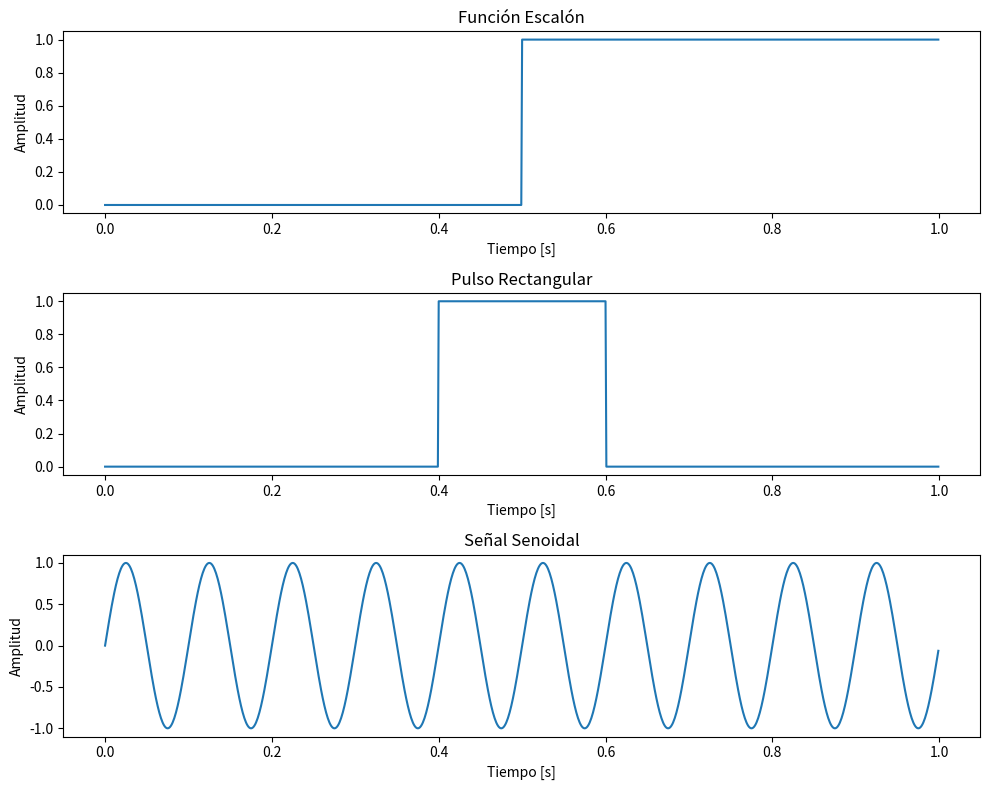
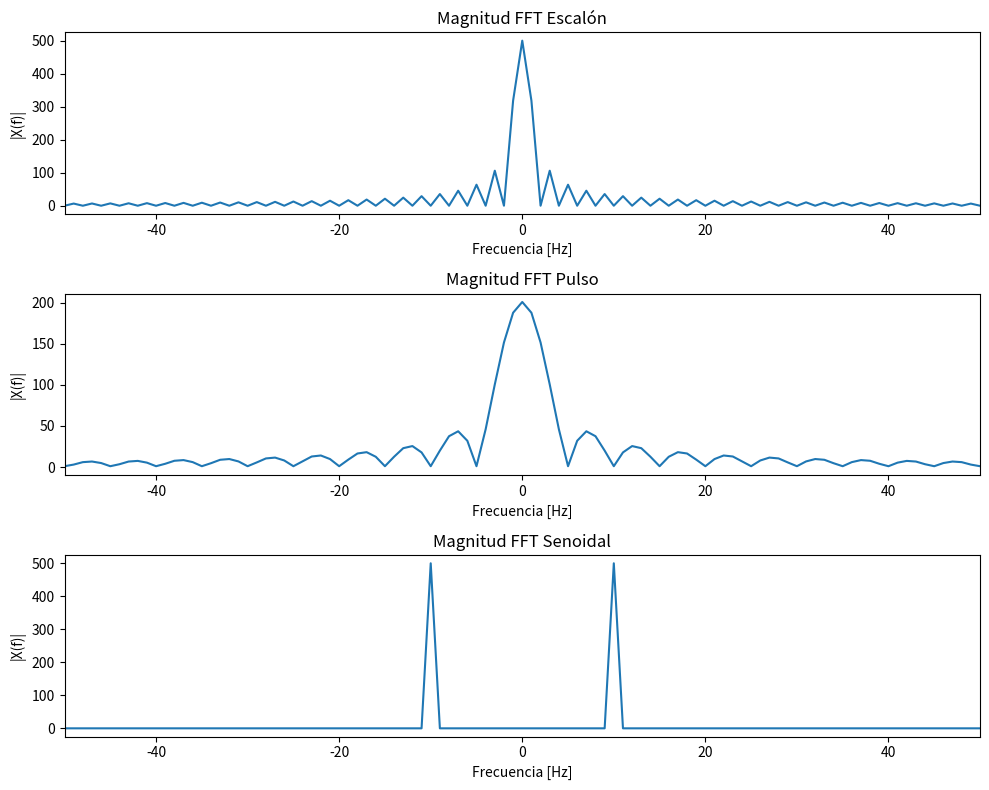
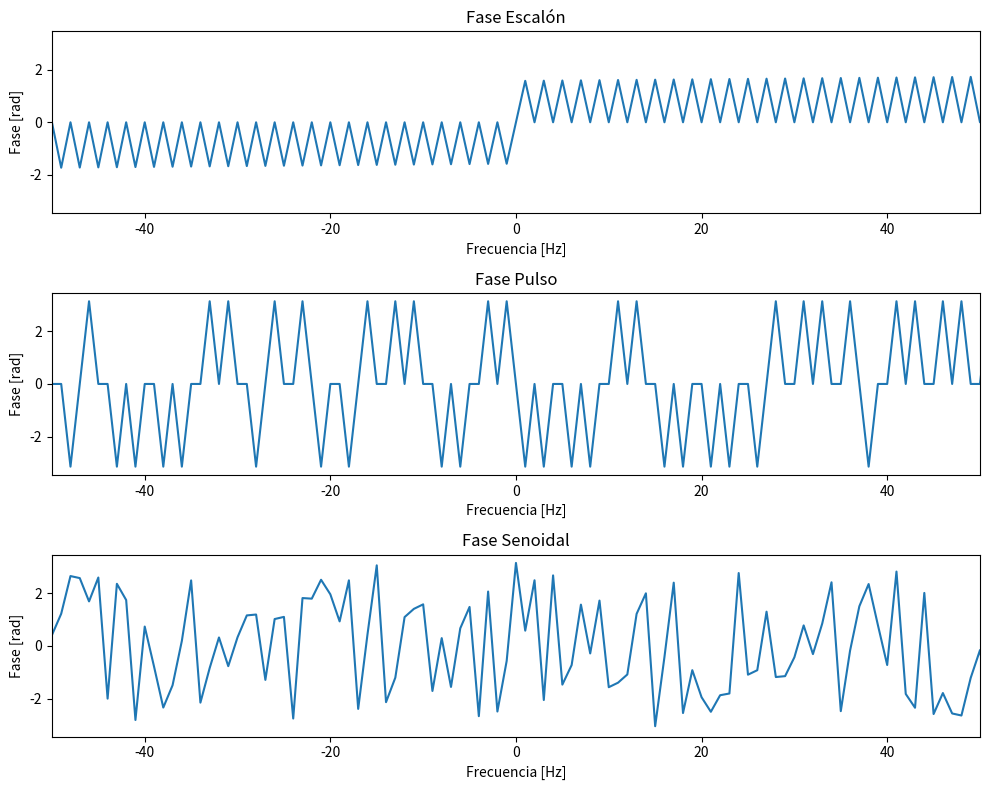

Recreate these plots in Python, in order.
import numpy as np
import matplotlib.pyplot as plt

# Frecuencia de muestreo
fs = 1000

# Tiempo de 0 a 1 segundo
# endpoint=False asegura que el espaciado real sea exactamente 1/fs
t = np.linspace(0, 1, fs, endpoint=False)

# Señales
escalon = np.heaviside(t - 0.5, 1)
pulso = np.where((t >= 0.4) & (t <= 0.6), 1, 0)
seno = np.sin(2 * np.pi * 10 * t)

# Función para calcular la FFT
def calcular_fft(senal):
    fft = np.fft.fft(senal)
    frecuencia = np.fft.fftfreq(len(senal), 1 / fs)
    magnitud = np.abs(fft)
    fase = np.angle(fft)
    # fftshift reordena las frecuencias de forma continua (negativas -> 0 -> positivas)
    # para que la gráfica se vea correctamente centrada
    frecuencia = np.fft.fftshift(frecuencia)
    magnitud = np.fft.fftshift(magnitud)
    fase = np.fft.fftshift(fase)
    return frecuencia, magnitud, fase

# Transformadas
f1, m1, p1 = calcular_fft(escalon)
f2, m2, p2 = calcular_fft(pulso)
f3, m3, p3 = calcular_fft(seno)

# ---------------------------
# Dominio del tiempo
# ---------------------------
plt.figure(figsize=(10, 8))

plt.subplot(3, 1, 1)
plt.plot(t, escalon)
plt.title("Función Escalón")
plt.xlabel("Tiempo [s]")
plt.ylabel("Amplitud")

plt.subplot(3, 1, 2)
plt.plot(t, pulso)
plt.title("Pulso Rectangular")
plt.xlabel("Tiempo [s]")
plt.ylabel("Amplitud")

plt.subplot(3, 1, 3)
plt.plot(t, seno)
plt.title("Señal Senoidal")
plt.xlabel("Tiempo [s]")
plt.ylabel("Amplitud")

plt.tight_layout()
plt.show()

# ---------------------------
# Magnitud
# ---------------------------
plt.figure(figsize=(10, 8))

plt.subplot(3, 1, 1)
plt.plot(f1, m1)
plt.title("Magnitud FFT Escalón")
plt.xlabel("Frecuencia [Hz]")
plt.ylabel("|X(f)|")
plt.xlim(-50, 50)

plt.subplot(3, 1, 2)
plt.plot(f2, m2)
plt.title("Magnitud FFT Pulso")
plt.xlabel("Frecuencia [Hz]")
plt.ylabel("|X(f)|")
plt.xlim(-50, 50)

plt.subplot(3, 1, 3)
plt.plot(f3, m3)
plt.title("Magnitud FFT Senoidal")
plt.xlabel("Frecuencia [Hz]")
plt.ylabel("|X(f)|")
plt.xlim(-50, 50)

plt.tight_layout()
plt.show()

# ---------------------------
# Fase
# ---------------------------
plt.figure(figsize=(10, 8))

plt.subplot(3, 1, 1)
plt.plot(f1, p1)
plt.title("Fase Escalón")
plt.xlabel("Frecuencia [Hz]")
plt.ylabel("Fase [rad]")
plt.xlim(-50, 50)

plt.subplot(3, 1, 2)
plt.plot(f2, p2)
plt.title("Fase Pulso")
plt.xlabel("Frecuencia [Hz]")
plt.ylabel("Fase [rad]")
plt.xlim(-50, 50)

plt.subplot(3, 1, 3)
plt.plot(f3, p3)
plt.title("Fase Senoidal")
plt.xlabel("Frecuencia [Hz]")
plt.ylabel("Fase [rad]")
plt.xlim(-50, 50)

plt.tight_layout()
plt.show()
